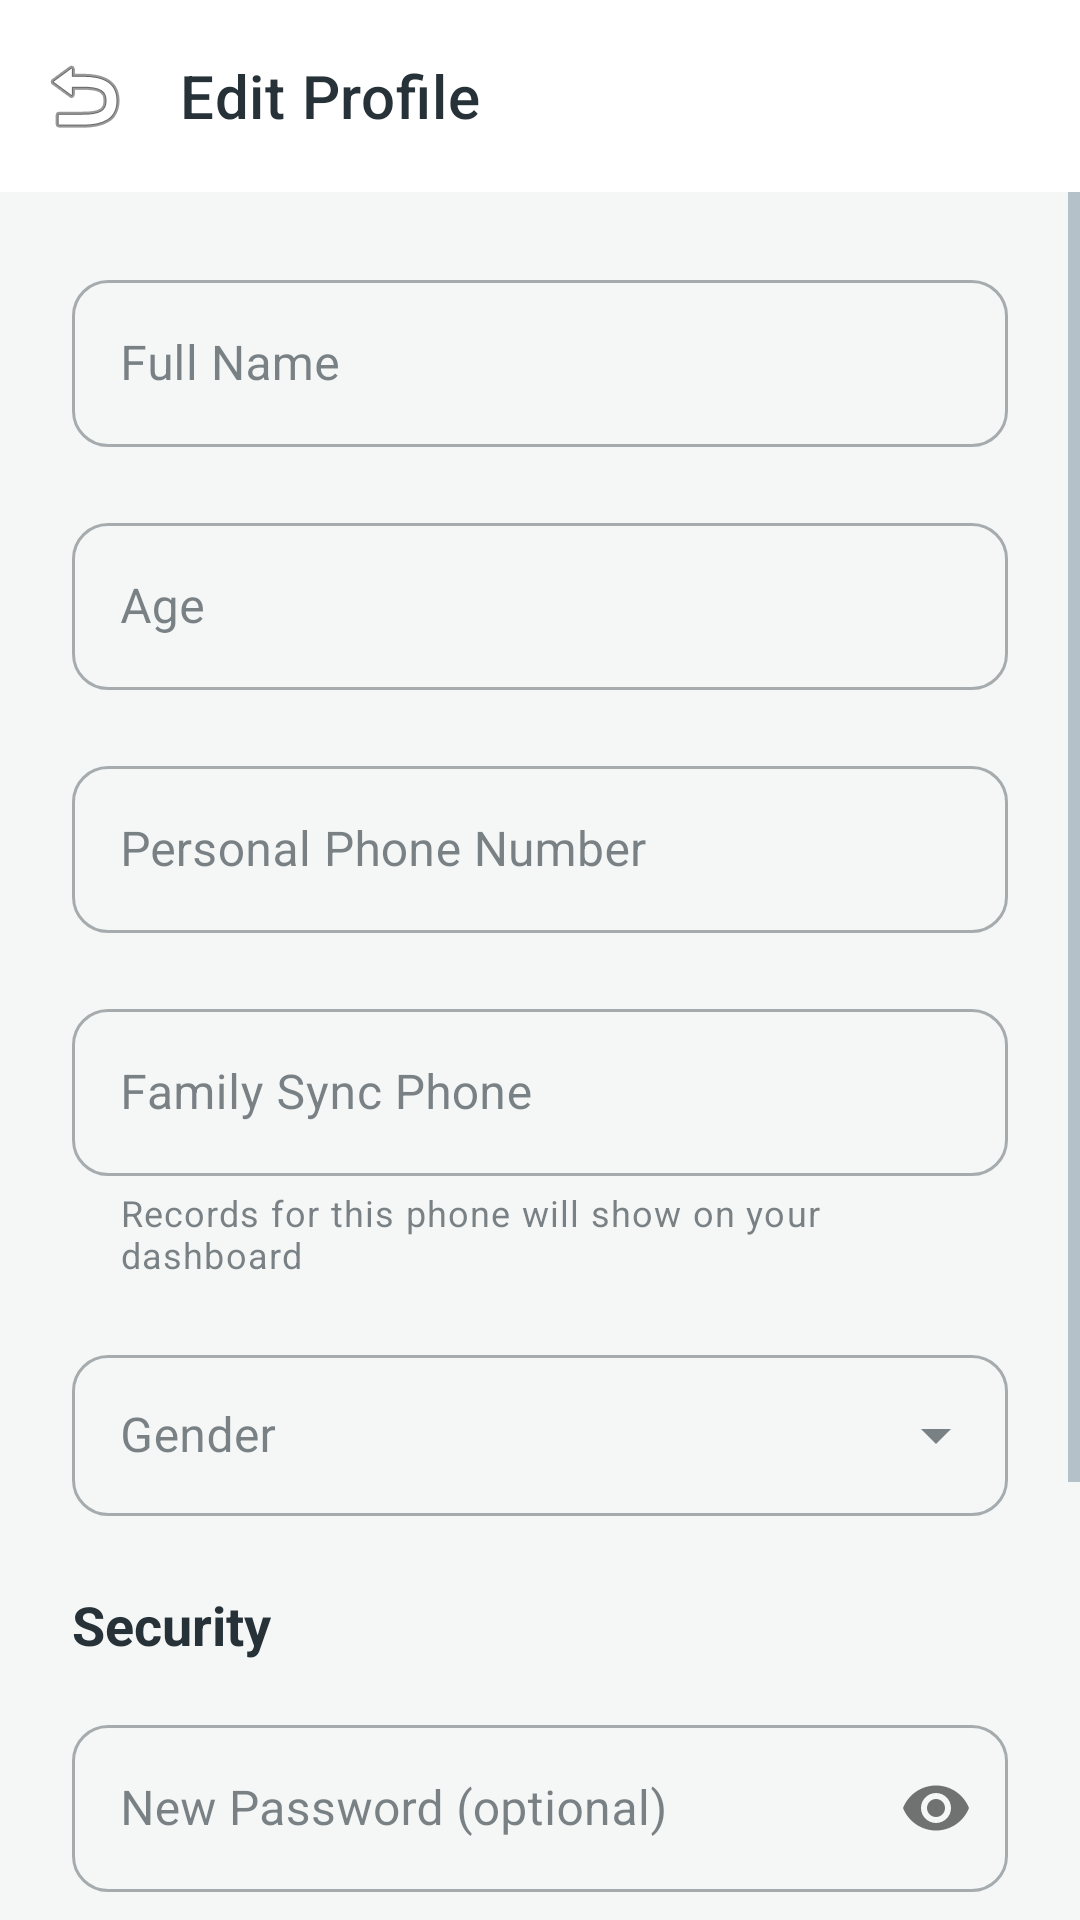

This screen was rendered from an Android layout file. Write that file and the resources it references.
<!-- AndroidManifest.xml: application theme Theme.DigitalVaccineApp -->
<!-- res/layout/activity_edit_profile.xml -->
<?xml version="1.0" encoding="utf-8"?>
<androidx.coordinatorlayout.widget.CoordinatorLayout xmlns:android="http://schemas.android.com/apk/res/android"
    xmlns:app="http://schemas.android.com/apk/res-auto"
    android:layout_width="match_parent"
    android:layout_height="match_parent"
    android:background="@color/bg_user">

    <com.google.android.material.appbar.AppBarLayout
        android:layout_width="match_parent"
        android:layout_height="wrap_content"
        android:background="@color/white"
        app:elevation="2dp">

        <com.google.android.material.appbar.MaterialToolbar
            android:id="@+id/toolbarEditProfile"
            android:layout_width="match_parent"
            android:layout_height="?attr/actionBarSize"
            app:title="Edit Profile"
            app:navigationIcon="@android:drawable/ic_menu_revert"
            app:titleTextAppearance="@style/TextAppearance.MaterialComponents.Headline6"
            app:titleTextColor="@color/text_main" />

    </com.google.android.material.appbar.AppBarLayout>

    <ScrollView
        android:layout_width="match_parent"
        android:layout_height="match_parent"
        android:clipToPadding="false"
        android:fillViewport="true"
        app:layout_behavior="@string/appbar_scrolling_view_behavior">

        <LinearLayout
            android:layout_width="match_parent"
            android:layout_height="wrap_content"
            android:orientation="vertical"
            android:padding="24dp">

            <com.google.android.material.textfield.TextInputLayout
                style="@style/Widget.MaterialComponents.TextInputLayout.OutlinedBox"
                android:layout_width="match_parent"
                android:layout_height="wrap_content"
                android:layout_marginBottom="20dp"
                android:hint="Full Name"
                app:boxCornerRadiusTopStart="12dp"
                app:boxCornerRadiusTopEnd="12dp"
                app:boxCornerRadiusBottomStart="12dp"
                app:boxCornerRadiusBottomEnd="12dp">

                <com.google.android.material.textfield.TextInputEditText
                    android:id="@+id/etEditProfileName"
                    android:layout_width="match_parent"
                    android:layout_height="wrap_content"
                    android:inputType="textPersonName" />
            </com.google.android.material.textfield.TextInputLayout>

            <com.google.android.material.textfield.TextInputLayout
                style="@style/Widget.MaterialComponents.TextInputLayout.OutlinedBox"
                android:layout_width="match_parent"
                android:layout_height="wrap_content"
                android:layout_marginBottom="20dp"
                android:hint="Age"
                app:boxCornerRadiusTopStart="12dp"
                app:boxCornerRadiusTopEnd="12dp"
                app:boxCornerRadiusBottomStart="12dp"
                app:boxCornerRadiusBottomEnd="12dp">

                <com.google.android.material.textfield.TextInputEditText
                    android:id="@+id/etEditProfileAge"
                    android:layout_width="match_parent"
                    android:layout_height="wrap_content"
                    android:inputType="number" />
            </com.google.android.material.textfield.TextInputLayout>

            
            <com.google.android.material.textfield.TextInputLayout
                style="@style/Widget.MaterialComponents.TextInputLayout.OutlinedBox"
                android:layout_width="match_parent"
                android:layout_height="wrap_content"
                android:layout_marginBottom="20dp"
                android:hint="Personal Phone Number"
                app:boxCornerRadiusTopStart="12dp"
                app:boxCornerRadiusTopEnd="12dp"
                app:boxCornerRadiusBottomStart="12dp"
                app:boxCornerRadiusBottomEnd="12dp">

                <com.google.android.material.textfield.TextInputEditText
                    android:id="@+id/etEditProfilePhone"
                    android:layout_width="match_parent"
                    android:layout_height="wrap_content"
                    android:inputType="phone" />
            </com.google.android.material.textfield.TextInputLayout>

            
            <com.google.android.material.textfield.TextInputLayout
                style="@style/Widget.MaterialComponents.TextInputLayout.OutlinedBox"
                android:layout_width="match_parent"
                android:layout_height="wrap_content"
                android:layout_marginBottom="20dp"
                android:hint="Family Sync Phone"
                app:helperText="Records for this phone will show on your dashboard"
                app:boxCornerRadiusTopStart="12dp"
                app:boxCornerRadiusTopEnd="12dp"
                app:boxCornerRadiusBottomStart="12dp"
                app:boxCornerRadiusBottomEnd="12dp">

                <com.google.android.material.textfield.TextInputEditText
                    android:id="@+id/etEditProfileFamilySyncPhone"
                    android:layout_width="match_parent"
                    android:layout_height="wrap_content"
                    android:inputType="phone" />
            </com.google.android.material.textfield.TextInputLayout>

            <com.google.android.material.textfield.TextInputLayout
                style="@style/Widget.MaterialComponents.TextInputLayout.OutlinedBox.ExposedDropdownMenu"
                android:layout_width="match_parent"
                android:layout_height="wrap_content"
                android:layout_marginBottom="24dp"
                android:hint="Gender"
                app:boxCornerRadiusTopStart="12dp"
                app:boxCornerRadiusTopEnd="12dp"
                app:boxCornerRadiusBottomStart="12dp"
                app:boxCornerRadiusBottomEnd="12dp">

                <AutoCompleteTextView
                    android:id="@+id/etEditProfileGender"
                    android:layout_width="match_parent"
                    android:layout_height="wrap_content"
                    android:inputType="none"
                    android:paddingTop="16dp"
                    android:paddingBottom="16dp" />
            </com.google.android.material.textfield.TextInputLayout>

            
            <TextView
                android:layout_width="wrap_content"
                android:layout_height="wrap_content"
                android:text="Security"
                android:textSize="18sp"
                android:textStyle="bold"
                android:textColor="@color/text_main"
                android:layout_marginBottom="16dp"/>

            <com.google.android.material.textfield.TextInputLayout
                style="@style/Widget.MaterialComponents.TextInputLayout.OutlinedBox"
                android:layout_width="match_parent"
                android:layout_height="wrap_content"
                android:layout_marginBottom="20dp"
                android:hint="New Password (optional)"
                app:boxCornerRadiusTopStart="12dp"
                app:boxCornerRadiusTopEnd="12dp"
                app:boxCornerRadiusBottomStart="12dp"
                app:boxCornerRadiusBottomEnd="12dp"
                app:passwordToggleEnabled="true">

                <com.google.android.material.textfield.TextInputEditText
                    android:id="@+id/etNewPassword"
                    android:layout_width="match_parent"
                    android:layout_height="wrap_content"
                    android:inputType="textPassword" />
            </com.google.android.material.textfield.TextInputLayout>

            <com.google.android.material.textfield.TextInputLayout
                style="@style/Widget.MaterialComponents.TextInputLayout.OutlinedBox"
                android:layout_width="match_parent"
                android:layout_height="wrap_content"
                android:layout_marginBottom="40dp"
                android:hint="Confirm New Password"
                app:boxCornerRadiusTopStart="12dp"
                app:boxCornerRadiusTopEnd="12dp"
                app:boxCornerRadiusBottomStart="12dp"
                app:boxCornerRadiusBottomEnd="12dp"
                app:passwordToggleEnabled="true">

                <com.google.android.material.textfield.TextInputEditText
                    android:id="@+id/etConfirmPassword"
                    android:layout_width="match_parent"
                    android:layout_height="wrap_content"
                    android:inputType="textPassword" />
            </com.google.android.material.textfield.TextInputLayout>

            <com.google.android.material.button.MaterialButton
                android:id="@+id/btnSaveProfile"
                android:layout_width="match_parent"
                android:layout_height="60dp"
                android:text="Save Changes"
                android:textAllCaps="false"
                android:textSize="18sp"
                app:cornerRadius="30dp"
                app:backgroundTint="@color/primary_blue" />

        </LinearLayout>
    </ScrollView>

</androidx.coordinatorlayout.widget.CoordinatorLayout>
<!-- resources referenced by this layout -->
<resources>
  <color name="bg_user">#F5F7F7</color>
  <color name="primary_blue">#00897B</color>
  <color name="text_main">#263238</color>
  <color name="white">#FFFFFFFF</color>
  <style name="Theme.DigitalVaccineApp" parent="Theme.Material3.DayNight.NoActionBar">
          
          <item name="colorPrimary">@color/primary_teal</item>
          <item name="colorOnPrimary">@color/white</item>
          <item name="colorPrimaryContainer">@color/accent_teal_light</item>
          <item name="colorOnPrimaryContainer">@color/primary_teal_dark</item>
          
          <item name="colorSecondary">@color/primary_teal</item>
          <item name="colorOnSecondary">@color/white</item>
          <item name="colorSecondaryContainer">@color/accent_teal_light</item>
          <item name="colorOnSecondaryContainer">@color/primary_teal_dark</item>
          
          
          <item name="android:windowBackground">@color/bg_user</item>
          <item name="colorSurface">@color/white</item>
          <item name="colorOnSurface">@color/text_main</item>
          <item name="colorSurfaceVariant">@color/bg_user</item>
          <item name="colorOnSurfaceVariant">@color/text_sub</item>
          
          
          <item name="android:textColorPrimary">@color/text_main</item>
          <item name="android:textColorSecondary">@color/text_sub</item>
          
          
          <item name="android:statusBarColor">@color/bg_user</item>
          <item name="android:windowLightStatusBar">true</item>
          
          <item name="colorOutline">@color/stroke_color</item>
          
          
          <item name="shapeAppearanceSmallComponent">@style/ShapeAppearanceOverlay.App.SmallComponent</item>
          <item name="shapeAppearanceMediumComponent">@style/ShapeAppearanceOverlay.App.MediumComponent</item>
          <item name="shapeAppearanceLargeComponent">@style/ShapeAppearanceOverlay.App.LargeComponent</item>
          
          <item name="fontFamily">sans-serif</item>
          <item name="bottomNavigationStyle">@style/Widget.App.BottomNavigationView</item>
      </style>
  <color name="primary_teal">#00897B</color>
  <color name="accent_teal_light">#E0F2F1</color>
  <color name="primary_teal_dark">#00695C</color>
  <color name="text_sub">#78909C</color>
  <color name="stroke_color">#ECEFF1</color>
  <style name="ShapeAppearanceOverlay.App.SmallComponent" parent="">
          <item name="cornerFamily">rounded</item>
          <item name="cornerSize">12dp</item>
      </style>
  <style name="ShapeAppearanceOverlay.App.MediumComponent" parent="">
          <item name="cornerFamily">rounded</item>
          <item name="cornerSize">16dp</item>
      </style>
  <style name="ShapeAppearanceOverlay.App.LargeComponent" parent="">
          <item name="cornerFamily">rounded</item>
          <item name="cornerSize">24dp</item>
      </style>
  <style name="Widget.App.BottomNavigationView" parent="Widget.Material3.BottomNavigationView">
          <item name="itemIconTint">@color/primary_teal</item>
          <item name="itemTextColor">@color/primary_teal</item>
          <item name="labelVisibilityMode">labeled</item>
          <item name="android:background">@color/white</item>
      </style>
</resources>
